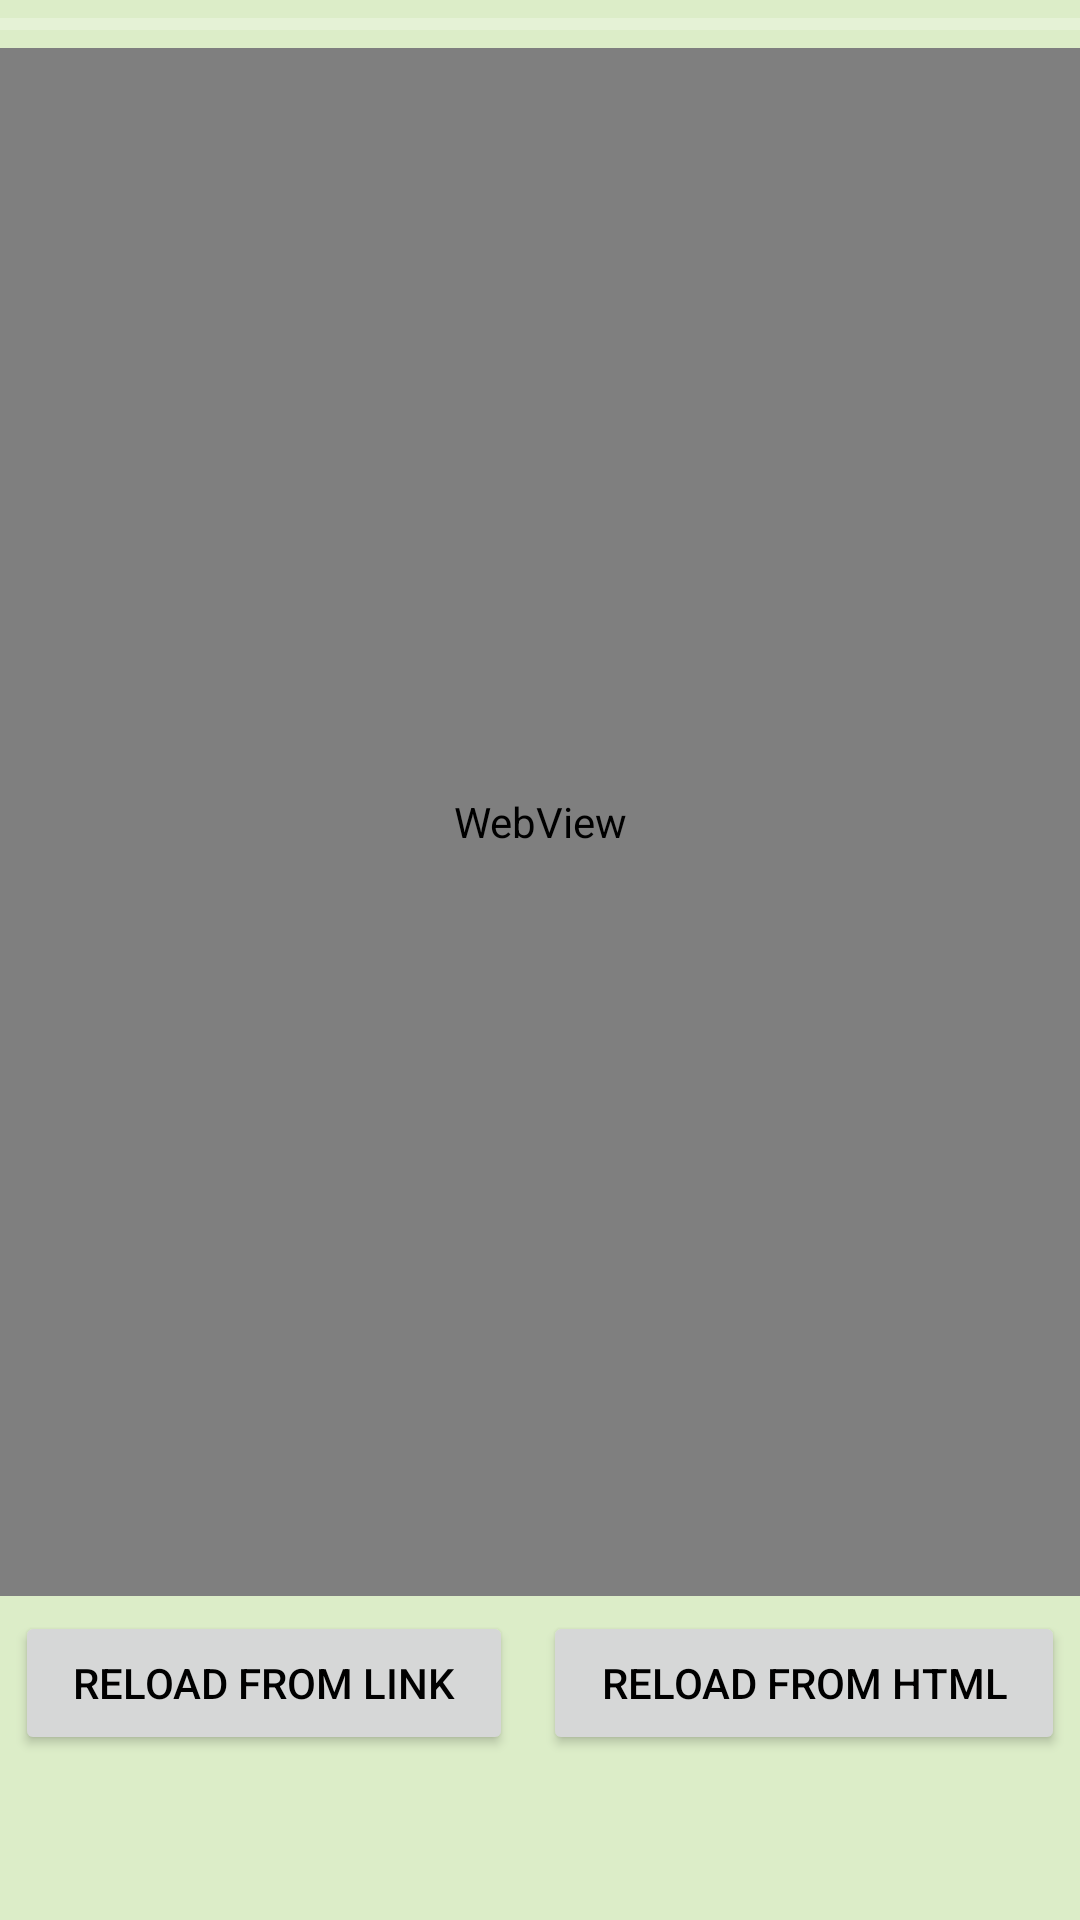

Here is an Android app screen rendered from its layout file. Give the layout XML and the strings, colors and styles it references.
<!-- AndroidManifest.xml: application theme AppTheme -->
<!-- res/layout/fragment_statement_bottom_navigation_action_2.xml -->
<?xml version="1.0" encoding="utf-8"?>
<layout xmlns:android="http://schemas.android.com/apk/res/android"
    xmlns:tools="http://schemas.android.com/tools"
    xmlns:app="http://schemas.android.com/apk/res-auto">
    <data>

    </data>
    <LinearLayout
        android:orientation="vertical"
        android:layout_width="match_parent"
        android:layout_height="match_parent">

        <ProgressBar
            android:id="@+id/progress_bar"
            style="@android:style/Widget.Material.ProgressBar.Horizontal"
            android:layout_width="match_parent"
            android:layout_alignParentTop="true"
            android:layout_height="wrap_content"
            tools:targetApi="lollipop" />

        <RelativeLayout
            android:layout_width="match_parent"
            android:layout_height="match_parent">
            <WebView
                android:id="@+id/webview1"
                android:layout_alignParentTop="true"
                android:layout_above="@id/buttons_panel"
                android:layout_width="match_parent"
                android:layout_height="match_parent"/>

            <LinearLayout
                android:id="@+id/buttons_panel"
                android:orientation="horizontal"
                android:layout_width="match_parent"
                android:layout_height="wrap_content"
                android:layout_marginBottom="50dp"
                android:layout_alignParentBottom="true">

                <Button
                    android:id="@+id/button_reload_from_link"
                    android:text="Reload From Link"
                    android:layout_margin="5dp"
                    android:layout_weight="1"
                    android:layout_width="wrap_content"
                    android:layout_height="wrap_content"/>

                <Button
                    android:id="@+id/button_reload_from_html"
                    android:text="Reload From Html"
                    android:layout_margin="5dp"
                    android:layout_weight="1"
                    android:layout_width="wrap_content"
                    android:layout_height="wrap_content"/>

            </LinearLayout>
    </RelativeLayout>
    </LinearLayout>
</layout>
<!-- resources referenced by this layout -->
<resources>
  <style name="AppTheme" parent="BaseTheme">
     </style>
  <style name="BaseTheme" parent="Theme.MaterialComponents.DayNight.NoActionBar">
          <item name="windowActionBar">false</item>
          <item name="windowNoTitle">true</item>
          <item name="android:windowLightStatusBar" tools:targetApi="m">false</item>
          <item name="android:windowTranslucentStatus" tools:targetApi="kitkat">false</item>
  
          <item name="colorPrimary">@color/colorPrimary</item>
          <item name="colorOnPrimary">@color/colorOnSecondary</item>
          <item name="colorPrimaryVariant">@color/colorPrimaryVariant</item>
          <item name="colorSecondary">@color/colorSecondary</item>
          <item name="colorOnSecondary">@color/colorOnSecondary</item>
          <item name="colorSecondaryVariant">@color/colorSecondrayVariant</item>
          <item name="android:colorBackground">@color/colorBackground</item>
          <item name="colorOnBackground">@color/colorOnBackground</item>
          <item name="colorSurface">@color/colorSurface</item>
          <item name="colorOnSurface">@color/colorOnSurface</item>
          <item name="colorError">@color/colorError</item>
          <item name="colorOnError">@color/colorOnError</item>
          <item name="colorPrimaryDark">@color/colorPrimaryVariant</item>
  
          <item name="android:textColorPrimary">@color/colorOnSurface</item>
          <item name="android:textColorSecondary">@color/colorOnSecondary</item>
          <item name="colorControlNormal">@color/colorOnSecondary</item>
          <item name="colorControlActivated">@color/colorSecondary</item>
          <item name="colorControlHighlight">@color/colorSecondrayVariant</item>
  
          <item name="toolbarStyle">@style/ToolbarStyle</item>
  
          <item name="textInputStyle">@style/TextInputStyle</item>
  
          <item name="materialCardViewStyle">@style/MaterialCardViewStyle</item>
      </style>
  <color name="colorPrimary">#c2185b</color>
  <color name="colorOnSecondary">#ffffff</color>
  <color name="colorPrimaryVariant">#8c0032</color>
  <color name="colorSecondary">#1565c0</color>
  <color name="colorSecondrayVariant">#003c8f</color>
  <color name="colorBackground">#dcedc8</color>
  <color name="colorOnBackground">#000000</color>
  <color name="colorSurface">#c6ff00</color>
  <color name="colorOnSurface">#000000</color>
  <color name="colorError">#f8bbf0</color>
  <color name="colorOnError">#000000</color>
  <style name="ToolbarStyle" parent="Widget.MaterialComponents.Toolbar">
          <item name="titleTextColor">?attr/colorOnPrimary</item>
          <item name="subtitleTextColor">?attr/colorOnPrimary</item>
      </style>
  <style name="TextInputStyle" parent="Widget.MaterialComponents.TextInputLayout.FilledBox">
          <item name="hintTextAppearance">@style/TextInputLayoutHintText</item>
          <item name="hintTextColor">@color/colorPrimary</item>
          <item name="android:paddingBottom">8dp</item>
          <item name="boxStrokeColor">@color/colorPrimaryVariant</item>
      </style>
  <style name="MaterialCardViewStyle" parent="Widget.MaterialComponents.CardView">
      </style>
  <style name="TextInputLayoutHintText" parent="TextAppearance.MaterialComponents.Subtitle2">
          <item name="android:textColor">?android:attr/textColorPrimary</item>
      </style>
</resources>
